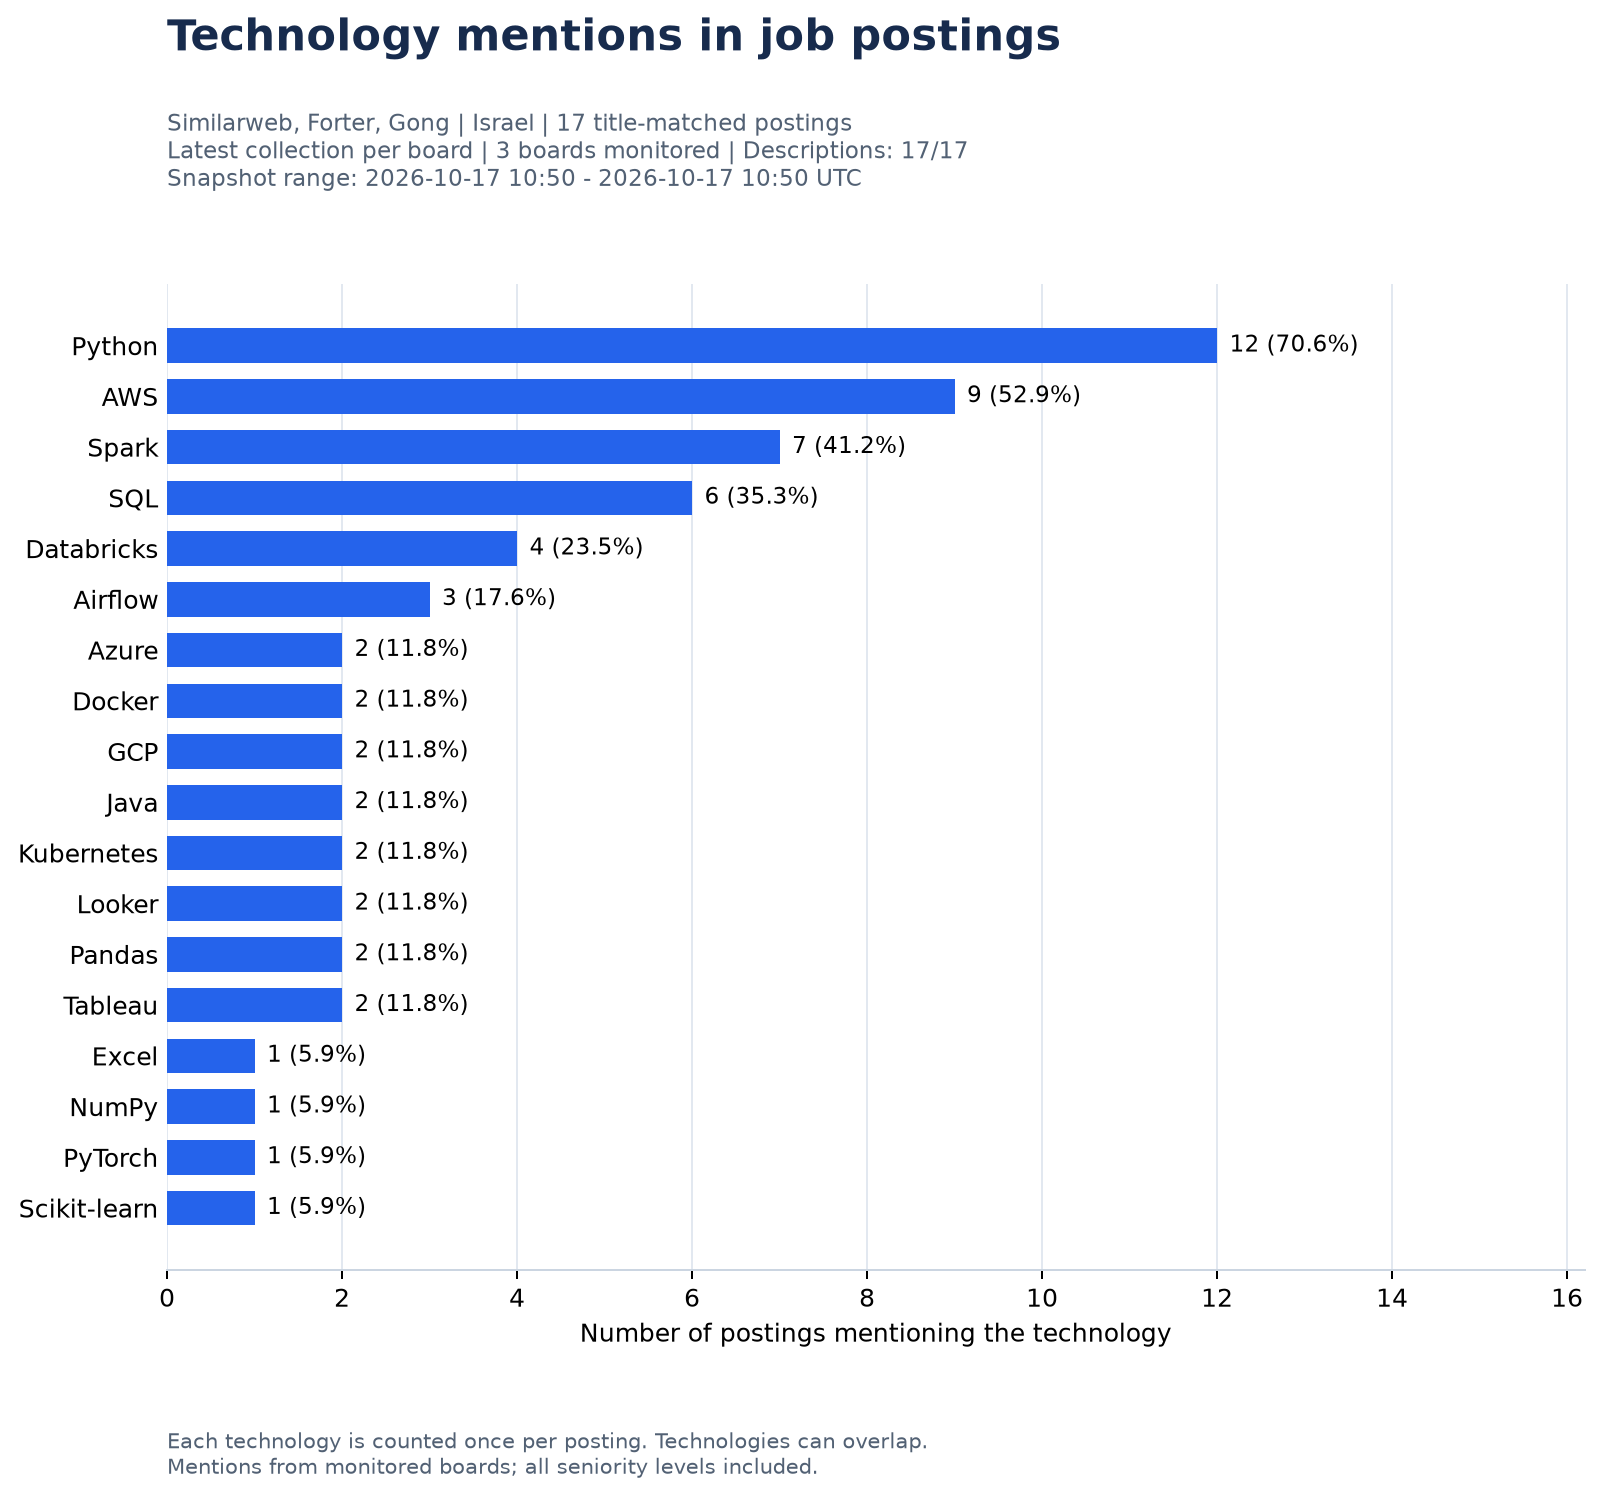

Data behind this chart, as committed beside it:
technology, posting_count, posting_share_pct, source, board_tokens, collection_ids, snapshot_time_min_utc, snapshot_time_max_utc, monitored_board_count, contributing_board_count, analyzed_posting_count, empty_description_count
Python, 12, 70.6, greenhouse, similarweb, forter, gongio, 17, 18, 19, 2026-10-17T10:50:40.249496+00:00, 2026-10-17T10:50:40.624457+00:00, 3, 2, 17, 0
AWS, 9, 52.9, greenhouse, similarweb, forter, gongio, 17, 18, 19, 2026-10-17T10:50:40.249496+00:00, 2026-10-17T10:50:40.624457+00:00, 3, 2, 17, 0
Spark, 7, 41.2, greenhouse, similarweb, forter, gongio, 17, 18, 19, 2026-10-17T10:50:40.249496+00:00, 2026-10-17T10:50:40.624457+00:00, 3, 2, 17, 0
SQL, 6, 35.3, greenhouse, similarweb, forter, gongio, 17, 18, 19, 2026-10-17T10:50:40.249496+00:00, 2026-10-17T10:50:40.624457+00:00, 3, 2, 17, 0
Databricks, 4, 23.5, greenhouse, similarweb, forter, gongio, 17, 18, 19, 2026-10-17T10:50:40.249496+00:00, 2026-10-17T10:50:40.624457+00:00, 3, 2, 17, 0
Airflow, 3, 17.6, greenhouse, similarweb, forter, gongio, 17, 18, 19, 2026-10-17T10:50:40.249496+00:00, 2026-10-17T10:50:40.624457+00:00, 3, 2, 17, 0
Azure, 2, 11.8, greenhouse, similarweb, forter, gongio, 17, 18, 19, 2026-10-17T10:50:40.249496+00:00, 2026-10-17T10:50:40.624457+00:00, 3, 2, 17, 0
Docker, 2, 11.8, greenhouse, similarweb, forter, gongio, 17, 18, 19, 2026-10-17T10:50:40.249496+00:00, 2026-10-17T10:50:40.624457+00:00, 3, 2, 17, 0
GCP, 2, 11.8, greenhouse, similarweb, forter, gongio, 17, 18, 19, 2026-10-17T10:50:40.249496+00:00, 2026-10-17T10:50:40.624457+00:00, 3, 2, 17, 0
Java, 2, 11.8, greenhouse, similarweb, forter, gongio, 17, 18, 19, 2026-10-17T10:50:40.249496+00:00, 2026-10-17T10:50:40.624457+00:00, 3, 2, 17, 0
Kubernetes, 2, 11.8, greenhouse, similarweb, forter, gongio, 17, 18, 19, 2026-10-17T10:50:40.249496+00:00, 2026-10-17T10:50:40.624457+00:00, 3, 2, 17, 0
Looker, 2, 11.8, greenhouse, similarweb, forter, gongio, 17, 18, 19, 2026-10-17T10:50:40.249496+00:00, 2026-10-17T10:50:40.624457+00:00, 3, 2, 17, 0
Pandas, 2, 11.8, greenhouse, similarweb, forter, gongio, 17, 18, 19, 2026-10-17T10:50:40.249496+00:00, 2026-10-17T10:50:40.624457+00:00, 3, 2, 17, 0
Tableau, 2, 11.8, greenhouse, similarweb, forter, gongio, 17, 18, 19, 2026-10-17T10:50:40.249496+00:00, 2026-10-17T10:50:40.624457+00:00, 3, 2, 17, 0
Excel, 1, 5.9, greenhouse, similarweb, forter, gongio, 17, 18, 19, 2026-10-17T10:50:40.249496+00:00, 2026-10-17T10:50:40.624457+00:00, 3, 2, 17, 0
NumPy, 1, 5.9, greenhouse, similarweb, forter, gongio, 17, 18, 19, 2026-10-17T10:50:40.249496+00:00, 2026-10-17T10:50:40.624457+00:00, 3, 2, 17, 0
PyTorch, 1, 5.9, greenhouse, similarweb, forter, gongio, 17, 18, 19, 2026-10-17T10:50:40.249496+00:00, 2026-10-17T10:50:40.624457+00:00, 3, 2, 17, 0
Scikit-learn, 1, 5.9, greenhouse, similarweb, forter, gongio, 17, 18, 19, 2026-10-17T10:50:40.249496+00:00, 2026-10-17T10:50:40.624457+00:00, 3, 2, 17, 0
